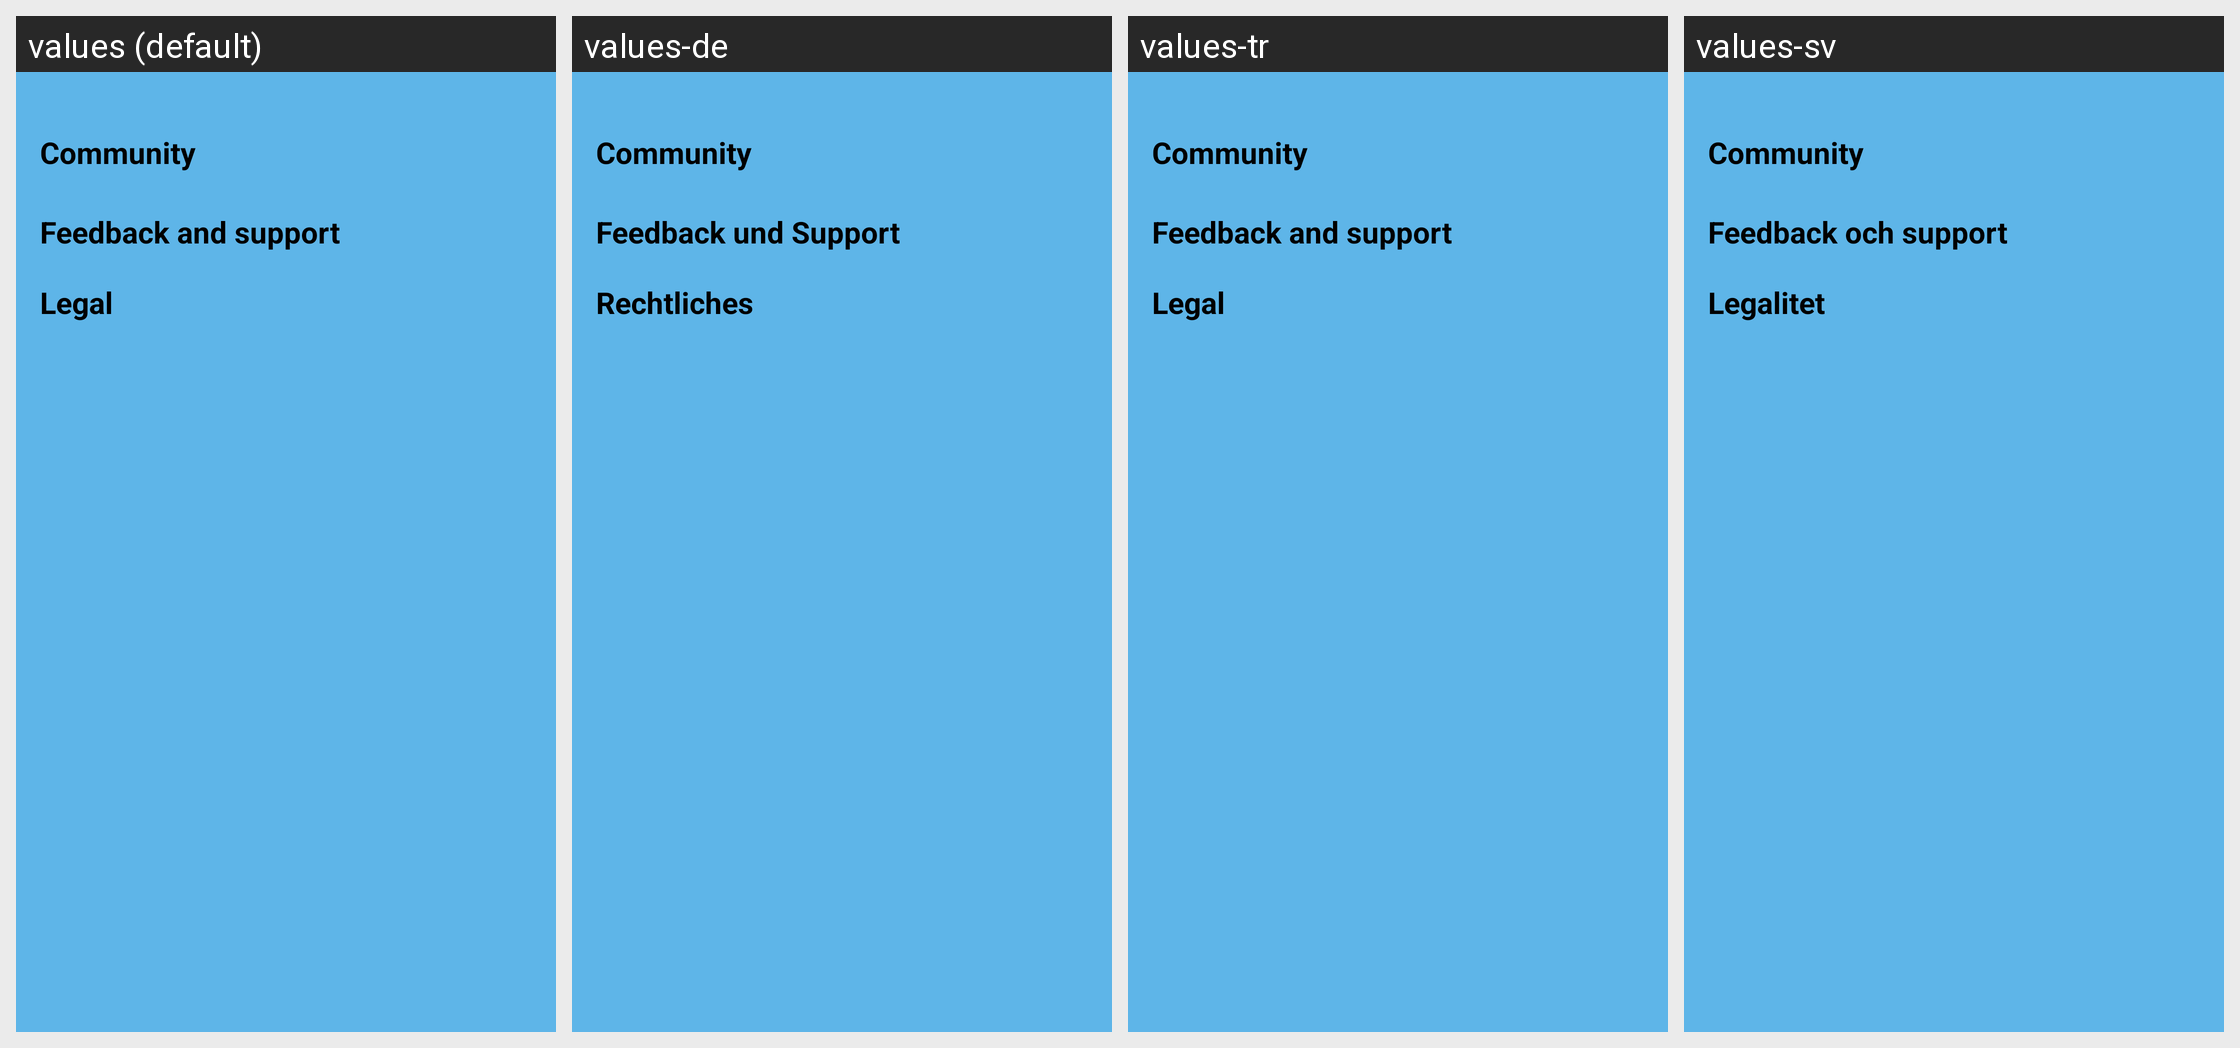

For this localized Android screen grid, give each drawn string resource with its value in every locale shown.
Android screen res/layout/fragment_about.xml rendered under 4 locales, left to right: values (default), values-de, values-tr, values-sv. Device: Nexus 5 (rendered at 1080×1920; each locale shown at half size, 540×960, under a caption strip naming it); theme AppTheme.Base.
Other locales in the repository, not shown: values-ar, values-bn, values-el, values-es, values-fr, values-hi, values-in, values-kan, values-kn, values-ko, values-ml, values-mr, values-ne, values-pt, values-ta, values-te.
Strings drawn on this screen, with the default value and each locale's value (text and hints the layout hard-codes, and strings that could not be matched under every locale, appear in the picture but are not listed):

app.about.community.title
  values: Community
  values-de: Community
  values-tr: Community  [not translated; the default value is used]
  values-sv: Community

app.about.feedback.title
  values: Feedback and support
  values-de: Feedback und Support
  values-tr: Feedback and support  [not translated; the default value is used]
  values-sv: Feedback och support

app.about.legal.title
  values: Legal
  values-de: Rechtliches
  values-tr: Legal  [not translated; the default value is used]
  values-sv: Legalitet
